Run: headless pygame with SDL's dummy video driver; simulated clock (each Clock.tick advances the game by its frame time, no real sleeping); random seed 0; keys injected as events and as key.get_pressed() state; no mouse input.
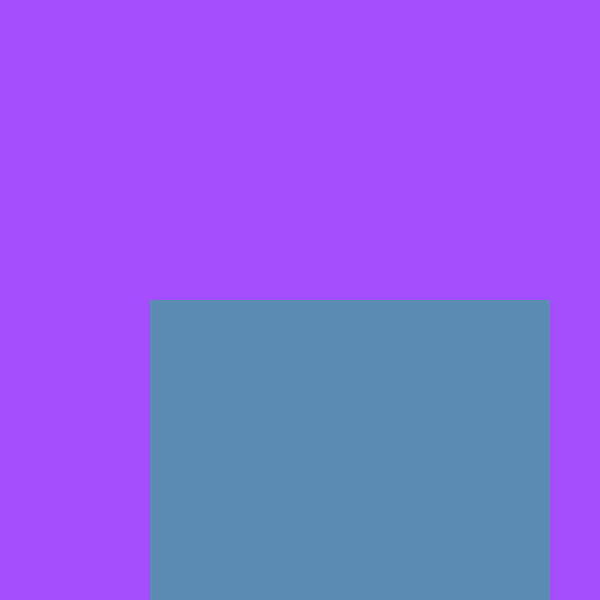
Frame 1 of 4 · flips 1–60 · no input
Frame 2 of 4 · flips 61–180 · tapped SPACE, RETURN · held RIGHT (→), D · screen unchanged from frame 1, image omitted
Frame 3 of 4 · flips 181–300 · held DOWN (↓), S · screen unchanged from frame 2, image omitted
Frame 4 of 4 · flips 301–420 · held LEFT (←), A, UP (↑), W · screen unchanged from frame 3, image omitted

The pygame program that drew these frames:

import pygame
pygame.init()
screen = pygame.display.set_mode((600, 600))
screen.fill((165, 78, 254))
pygame.display.set_caption(':O RECTANGLE of sqaureness that circularizes a line')
done = False
while not done:
    for event in pygame.event.get():
        if event.type == pygame.QUIT:
            done = True
    pygame.draw.rect(screen, (90, 140, 180), pygame.Rect(150, 300, 400, 300))
    pygame.display.flip()
